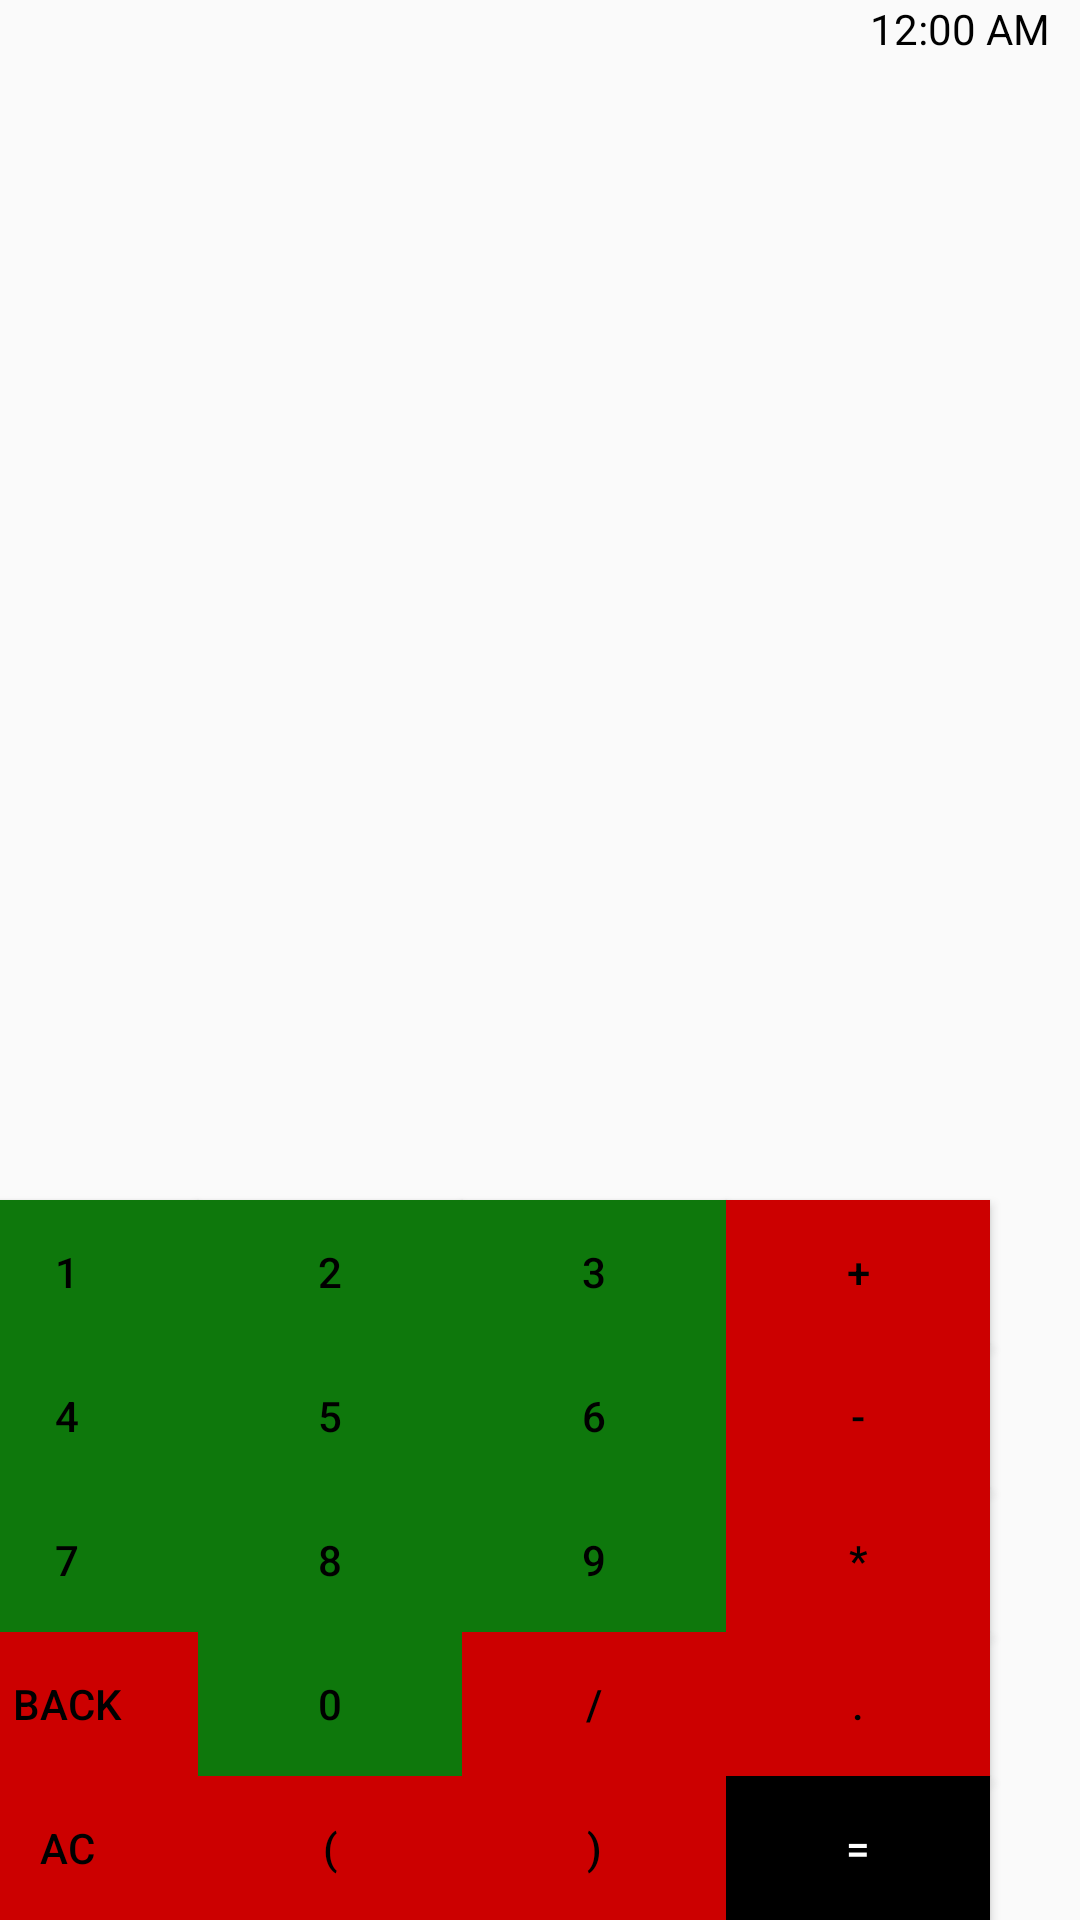

Layout XML and referenced resources for this Android screen:
<!-- AndroidManifest.xml: application theme Theme.HomeWork_2 -->
<!-- res/layout/activity_main.xml -->
<?xml version="1.0" encoding="utf-8"?>
<androidx.constraintlayout.widget.ConstraintLayout xmlns:android="http://schemas.android.com/apk/res/android"
    xmlns:app="http://schemas.android.com/apk/res-auto"
    xmlns:tools="http://schemas.android.com/tools"
    android:layout_width="match_parent"
    android:layout_height="match_parent"
    android:background="@drawable/blue_abstract_background"
    tools:context=".MainActivity">


    <DigitalClock
        android:id="@+id/digitalClock"
        android:layout_width="wrap_content"
        android:layout_height="wrap_content"
        android:layout_margin="10dp"
        android:textColor="@color/black"
        app:layout_constraintEnd_toEndOf="parent"
        tools:ignore="MissingConstraints" />

    <Button
        android:id="@+id/bt_button_1"
        style="@style/NumberButton"


        android:text="1"
        app:layout_constraintBottom_toTopOf="@+id/bt_button_4"
        app:layout_constraintEnd_toStartOf="@+id/bt_button_2" />

    <Button
        android:id="@+id/bt_button_2"
        style="@style/NumberButton"
        android:text="2"
        android:textColor="@color/black"

        app:layout_constraintBottom_toTopOf="@+id/bt_button_5"
        app:layout_constraintEnd_toStartOf="@+id/bt_button_3" />

    <Button
        android:id="@+id/bt_button_3"
        style="@style/NumberButton"
        android:text="3"
        app:layout_constraintBottom_toTopOf="@+id/bt_button_6"
        app:layout_constraintEnd_toStartOf="@+id/bt_button_sum" />

    <Button
        android:id="@+id/bt_button_4"
        style="@style/NumberButton"
        android:text="4"
        app:layout_constraintBottom_toTopOf="@+id/bt_button_7"
        app:layout_constraintEnd_toStartOf="@+id/bt_button_5" />

    <Button
        android:id="@+id/bt_button_5"
        style="@style/NumberButton"
        android:text="5"
        app:layout_constraintBottom_toTopOf="@+id/bt_button_8"
        app:layout_constraintEnd_toStartOf="@+id/bt_button_6" />

    <Button
        android:id="@+id/bt_button_6"
        style="@style/NumberButton"
        android:text="6"
        app:layout_constraintBottom_toTopOf="@+id/bt_button_9"
        app:layout_constraintEnd_toStartOf="@+id/bt_button_minus" />

    <Button
        android:id="@+id/bt_button_7"
        style="@style/NumberButton"
        android:text="7"
        app:layout_constraintBottom_toTopOf="@+id/bt_back"
        app:layout_constraintEnd_toStartOf="@+id/bt_button_8" />

    <Button
        android:id="@+id/bt_button_8"
        style="@style/NumberButton"
        android:text="8"
        app:layout_constraintBottom_toTopOf="@+id/bt_button_0"
        app:layout_constraintEnd_toStartOf="@+id/bt_button_9" />

    <Button
        android:id="@+id/bt_button_9"
        style="@style/NumberButton"
        android:text="9"
        app:layout_constraintBottom_toTopOf="@+id/bt_button_split"
        app:layout_constraintEnd_toStartOf="@+id/bt_button_multiply" />

    <Button
        android:id="@+id/bt_button_0"
        style="@style/NumberButton"
        android:text="0"
        app:layout_constraintBottom_toTopOf="@+id/bt_break_open"
        app:layout_constraintEnd_toStartOf="@+id/bt_button_split" />

    <TextView
        android:id="@+id/tv_result"
        style="@style/TextView"
        android:ellipsize="start"
        android:gravity="end"
        android:textSize="100sp"
        app:layout_constraintBottom_toTopOf="@+id/tv_editText"
        tools:ignore="MissingConstraints" />

    <TextView
        android:id="@+id/tv_editText"
        style="@style/TextView"
        android:ellipsize="end"
        android:gravity="end"
        android:textSize="50sp"
        app:layout_constraintBottom_toTopOf="@+id/bt_button_2" />

    <Button
        android:id="@+id/bt_equals"
        style="@style/ButtonEquals"
        android:layout_marginEnd="30dp"
        android:text="@string/equals"
        app:layout_constraintBottom_toBottomOf="parent"
        app:layout_constraintEnd_toEndOf="parent" />

    <Button
        android:id="@+id/bt_button_dot"
        style="@style/ActionButton"
        android:text="@string/dot"
        app:layout_constraintBottom_toTopOf="@+id/bt_equals"
        app:layout_constraintEnd_toEndOf="@+id/bt_equals" />

    <Button
        android:id="@+id/bt_button_sum"
        style="@style/ActionButton"
        android:text="@string/sum"
        app:layout_constraintBottom_toTopOf="@+id/bt_button_minus"
        app:layout_constraintEnd_toEndOf="@+id/bt_button_minus" />

    <Button
        android:id="@+id/bt_button_minus"
        style="@style/ActionButton"
        android:text="@string/minus"
        app:layout_constraintBottom_toTopOf="@+id/bt_button_multiply"
        app:layout_constraintEnd_toEndOf="@+id/bt_button_multiply" />

    <Button
        android:id="@+id/bt_button_multiply"
        style="@style/ActionButton"
        android:text="@string/multiply"
        app:layout_constraintBottom_toTopOf="@+id/bt_button_dot"
        app:layout_constraintEnd_toEndOf="@+id/bt_button_dot" />

    <Button
        android:id="@+id/bt_button_split"
        style="@style/ActionButton"
        android:text="@string/split"
        app:layout_constraintBottom_toTopOf="@+id/bt_break_close"
        app:layout_constraintEnd_toStartOf="@+id/bt_button_dot" />

    <Button
        android:id="@+id/bt_back"
        style="@style/ActionButton"
        android:text="@string/back"
        app:layout_constraintBottom_toTopOf="@+id/bt_clear"
        app:layout_constraintEnd_toStartOf="@+id/bt_button_0" />

    <Button
        android:id="@+id/bt_clear"
        style="@style/ActionButton"
        android:text="@string/ac"
        app:layout_constraintBottom_toBottomOf="@+id/bt_break_open"
        app:layout_constraintEnd_toStartOf="@+id/bt_break_open" />

    <Button
        android:id="@+id/bt_break_open"
        style="@style/ActionButton"
        android:text="@string/break_open"
        app:layout_constraintBottom_toBottomOf="@+id/bt_break_close"
        app:layout_constraintEnd_toStartOf="@+id/bt_break_close" />

    <Button
        android:id="@+id/bt_break_close"
        style="@style/ActionButton"
        android:text="@string/break_close"
        app:layout_constraintBottom_toBottomOf="@+id/bt_equals"
        app:layout_constraintEnd_toStartOf="@+id/bt_equals" />

</androidx.constraintlayout.widget.ConstraintLayout>
<!-- resources referenced by this layout -->
<resources>
  <color name="black">#FF000000</color>
  <string name="ac">AC</string>
  <string name="back">Back</string>
  <string name="break_close">)</string>
  <string name="break_open">(</string>
  <string name="dot">.</string>
  <string name="equals">=</string>
  <string name="minus">-</string>
  <string name="multiply">*</string>
  <string name="split">/</string>
  <string name="sum">+</string>
  <style name="ActionButton">
          <item name="android:textColor">@color/black</item>
          <item name="android:background">#CC0000</item>
          <item name="android:layout_width">wrap_content</item>
          <item name="android:layout_height">wrap_content</item>
      </style>
  <style name="ButtonEquals">
          <item name="android:textColor">@color/white</item>
          <item name="android:background">@color/black</item>
          <item name="android:layout_width">wrap_content</item>
          <item name="android:layout_height">wrap_content</item>
      </style>
  <style name="NumberButton">
          <item name="android:textColor">@color/black</item>
          <item name="android:background">#0e780c</item>
          <item name="android:layout_width">wrap_content</item>
          <item name="android:layout_height">wrap_content</item>
          </style>
  <style name="TextView">
          <item name="android:textColor">@color/black</item>
          <item name="android:layout_width">match_parent</item>
          <item name="android:layout_height">wrap_content</item>
      </style>
  <style name="Theme.HomeWork_2" parent="Theme.AppCompat.Light.DarkActionBar">
          
          <item name="colorPrimary">@color/purple_500</item>
          <item name="colorPrimaryVariant">@color/purple_700</item>
          <item name="colorOnPrimary">@color/white</item>
          
          <item name="colorSecondary">@color/teal_200</item>
          <item name="colorSecondaryVariant">@color/teal_700</item>
          <item name="colorOnSecondary">@color/black</item>
          
          <item name="android:statusBarColor" tools:targetApi="l">?attr/colorPrimaryVariant</item>
          
          <item name="windowNoTitle">true</item>
          <item name="android:windowFullscreen">true</item>
  
      </style>
  <color name="white">#FFFFFFFF</color>
  <color name="purple_500">#FF6200EE</color>
  <color name="purple_700">#FF3700B3</color>
  <color name="teal_200">#FF03DAC5</color>
  <color name="teal_700">#FF018786</color>
</resources>
